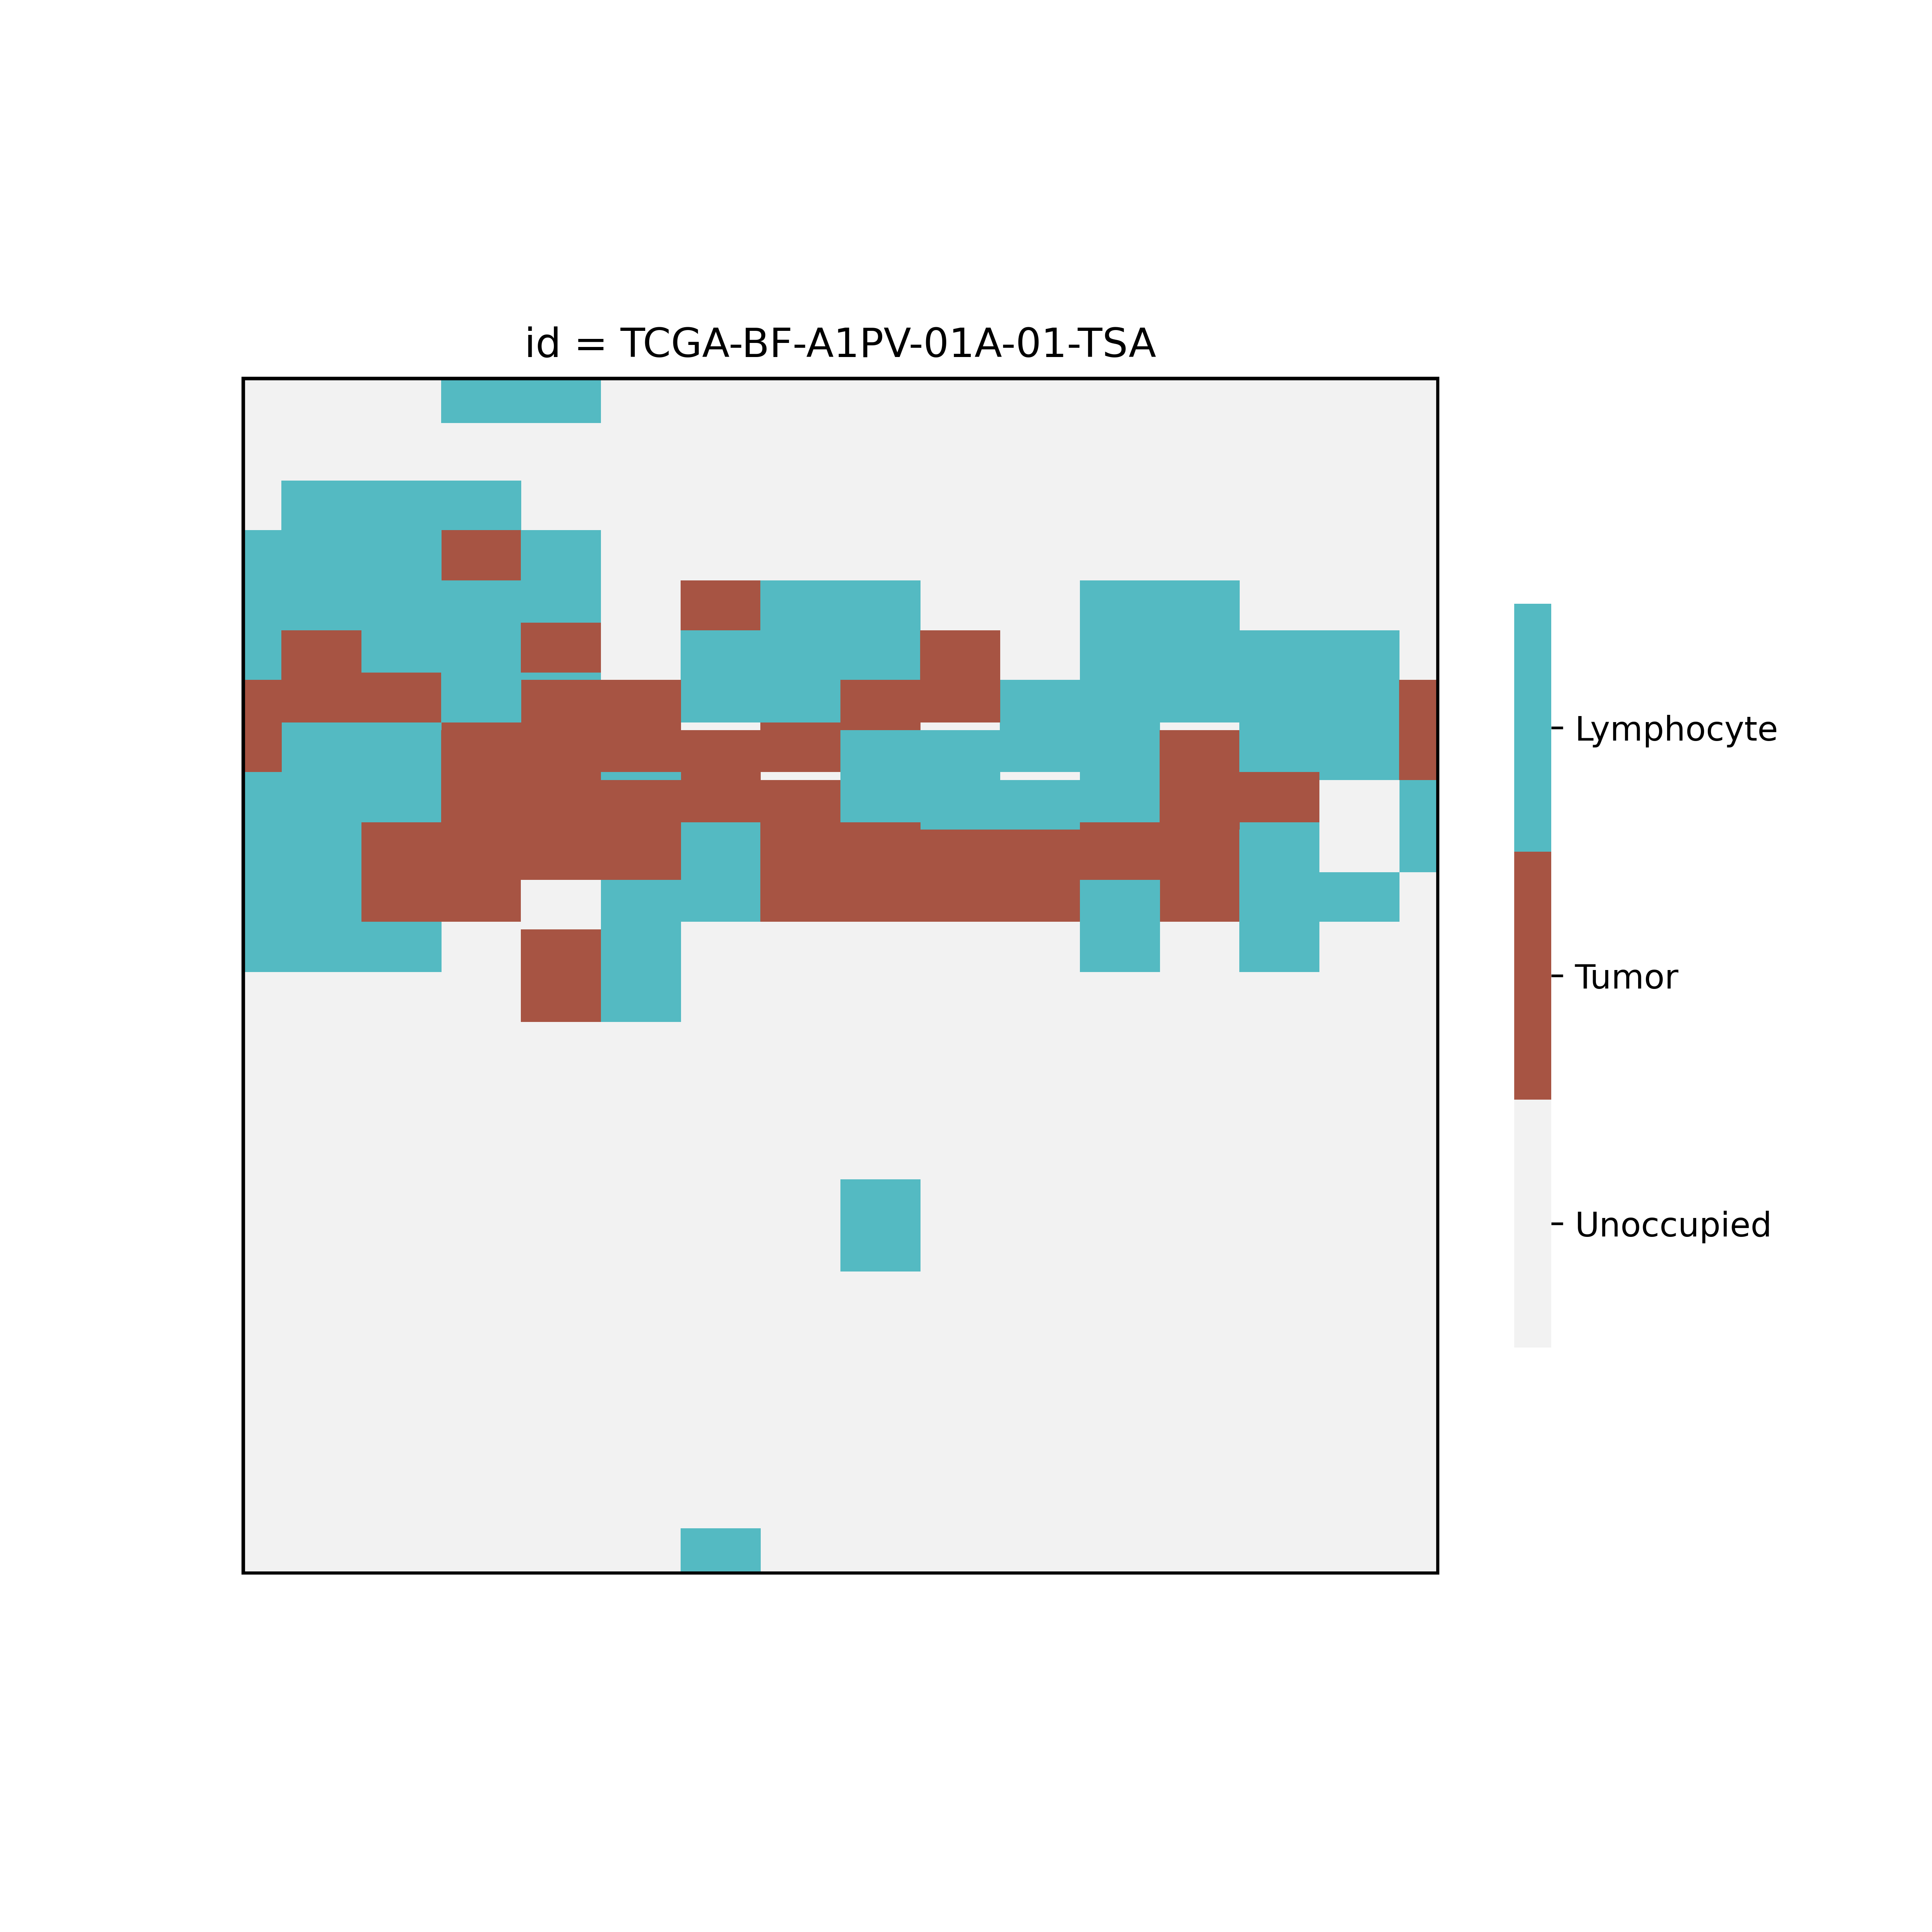

The data file committed next to this chart (first rows):
cell, x, y, stem
lymphocyte, 4333, 1875, 0
lymphocyte, 1333, 0, 0
lymphocyte, 2000, 2083, 0
lymphocyte, 1333, 1250, 0
tumor, 1000, 1458, 0
lymphocyte, 0, 1667, 0
tumor, 1333, 2083, 0
lymphocyte, 333, 833, 0
tumor, 1333, 1667, 0
lymphocyte, 1000, 0, 0
lymphocyte, 3667, 1042, 0
lymphocyte, 1000, 625, 0
tumor, 1000, 2083, 0
lymphocyte, 0, 2292, 0
lymphocyte, 333, 1875, 0
lymphocyte, 4000, 1042, 0
lymphocyte, 4667, 1667, 0
lymphocyte, 667, 2292, 0
tumor, 3667, 1875, 0
tumor, 1000, 1875, 0
tumor, 3667, 2083, 0
lymphocyte, 667, 1458, 0
lymphocyte, 0, 2083, 0
tumor, 1333, 1458, 0
lymphocyte, 3000, 1875, 0
tumor, 2333, 1458, 0
tumor, 1667, 2083, 0
tumor, 5000, 1667, 0
lymphocyte, 333, 2292, 0
lymphocyte, 333, 1458, 0
tumor, 1000, 833, 0
lymphocyte, 2667, 1042, 0
lymphocyte, 4000, 1250, 0
tumor, 1333, 1875, 0
lymphocyte, 3333, 1875, 0
tumor, 667, 1250, 0
lymphocyte, 3333, 1458, 0
lymphocyte, 1000, 1250, 0
tumor, 3333, 2083, 0
lymphocyte, 2333, 1250, 0
lymphocyte, 333, 2083, 0
lymphocyte, 2000, 1875, 0
lymphocyte, 333, 1042, 0
lymphocyte, 3667, 1250, 0
tumor, 2000, 1667, 0
lymphocyte, 1000, 1042, 0
tumor, 667, 1875, 0
lymphocyte, 0, 1250, 0
lymphocyte, 4667, 1458, 0
lymphocyte, 4667, 2083, 0
tumor, 2667, 1875, 0
lymphocyte, 1667, 2292, 0
lymphocyte, 2667, 1250, 0
lymphocyte, 0, 833, 0
lymphocyte, 0, 1042, 0
lymphocyte, 4667, 1250, 0
tumor, 2333, 2083, 0
lymphocyte, 667, 1667, 0
lymphocyte, 667, 833, 0
lymphocyte, 667, 1042, 0
... 40 more rows
